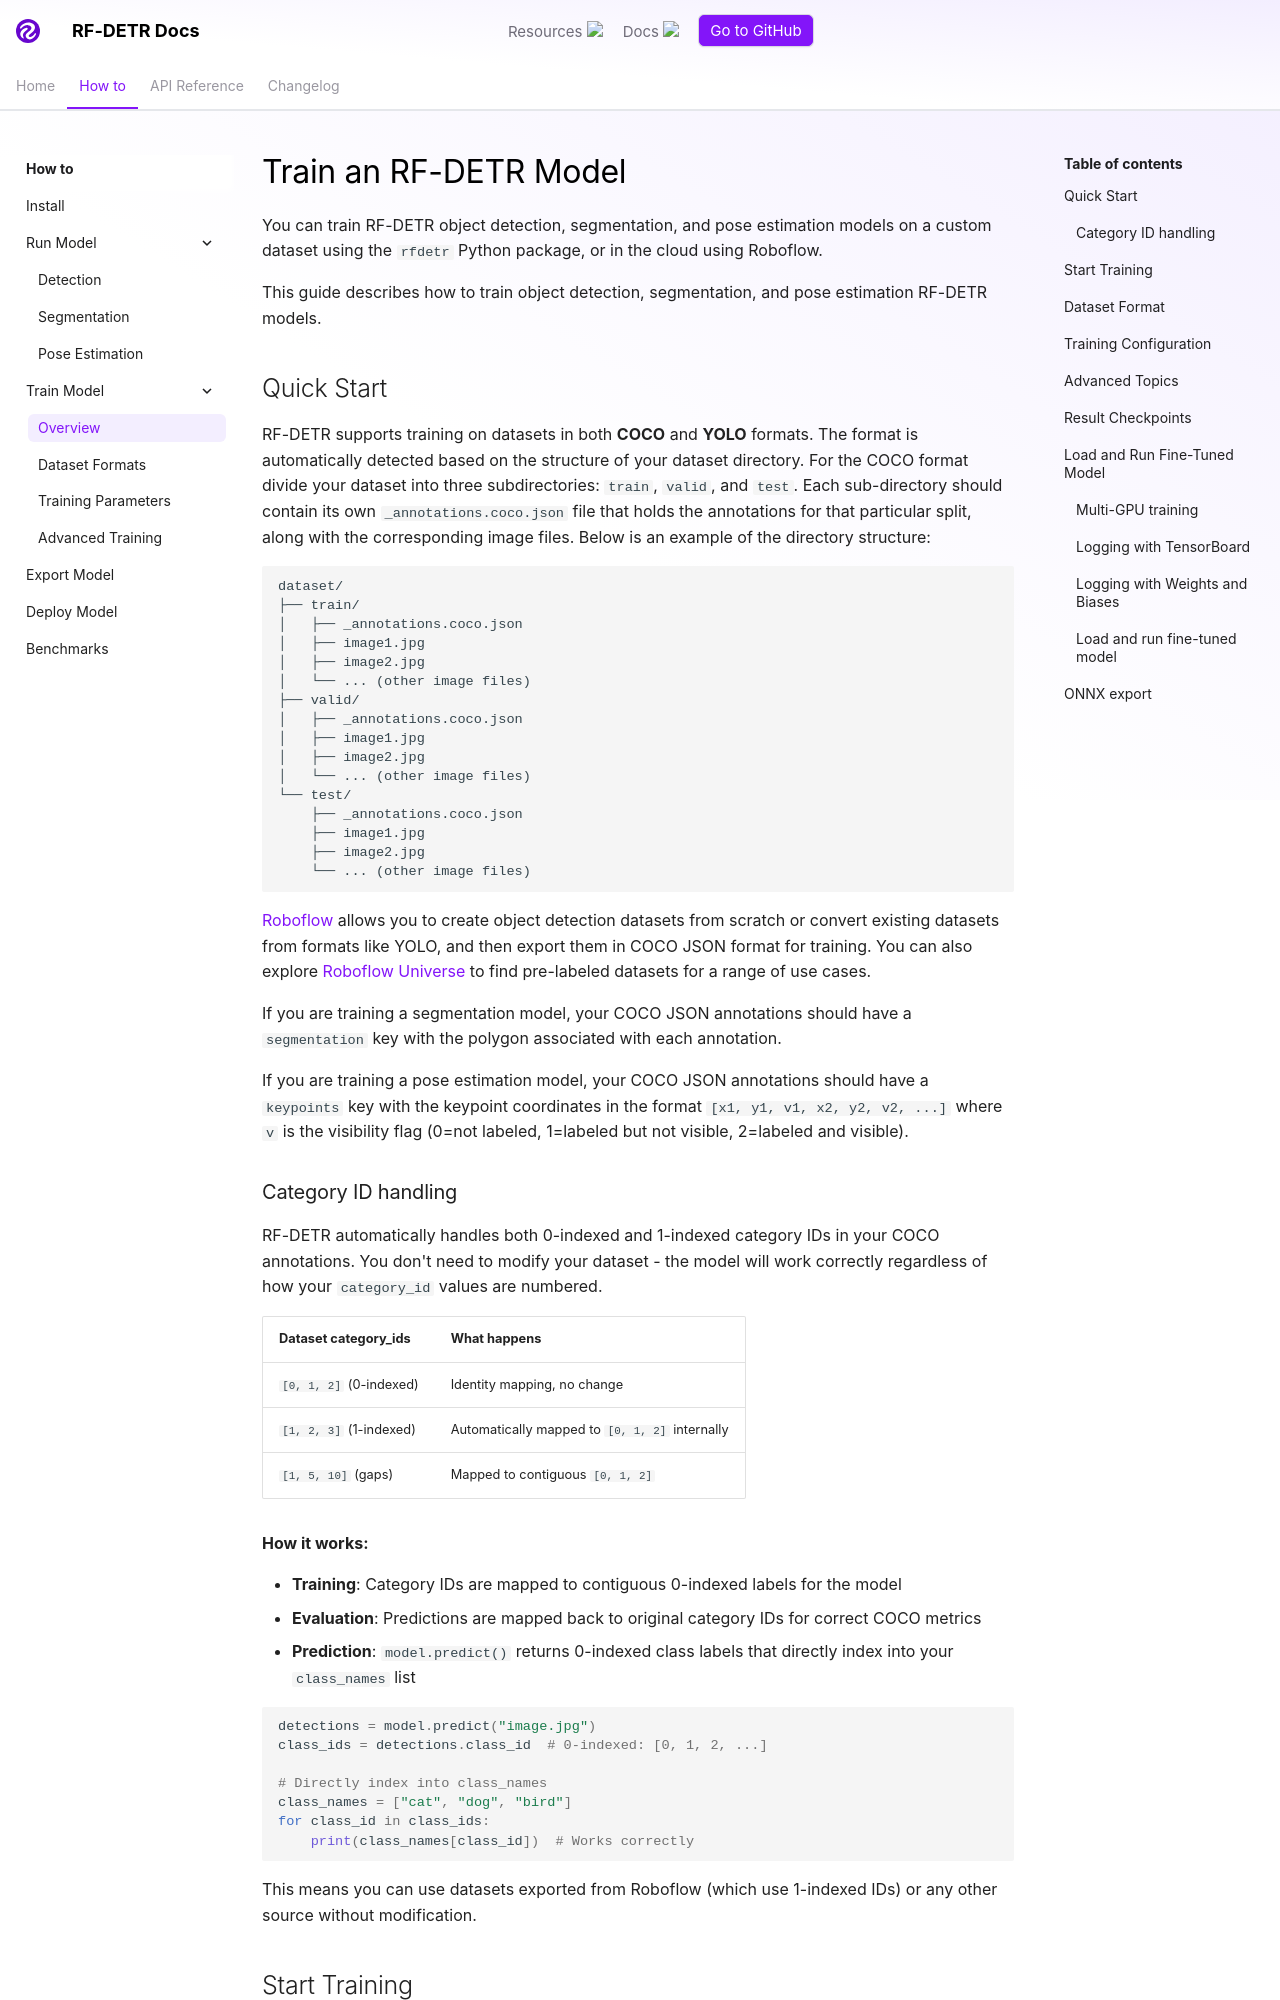

repository: MiruSuite/rf-detr · page: develop/learn/train/index.html · generator: mkdocs

# Train an RF-DETR Model

You can train RF-DETR object detection, segmentation, and pose estimation models on a custom dataset using the `rfdetr` Python package, or in the cloud using Roboflow.

This guide describes how to train object detection, segmentation, and pose estimation RF-DETR models.

## Quick Start

RF-DETR supports training on datasets in both **COCO** and **YOLO** formats. The format is automatically detected based on the structure of your dataset directory.
For the COCO format divide your dataset into three subdirectories: `train`, `valid`, and `test`. Each sub-directory should contain its own `_annotations.coco.json` file that holds the annotations for that particular split, along with the corresponding image files. Below is an example of the directory structure:

```
dataset/
├── train/
│   ├── _annotations.coco.json
│   ├── image1.jpg
│   ├── image2.jpg
│   └── ... (other image files)
├── valid/
│   ├── _annotations.coco.json
│   ├── image1.jpg
│   ├── image2.jpg
│   └── ... (other image files)
└── test/
    ├── _annotations.coco.json
    ├── image1.jpg
    ├── image2.jpg
    └── ... (other image files)
```

[Roboflow](https://roboflow.com/annotate) allows you to create object detection datasets from scratch or convert existing datasets from formats like YOLO, and then export them in COCO JSON format for training. You can also explore [Roboflow Universe](https://universe.roboflow.com/) to find pre-labeled datasets for a range of use cases.

If you are training a segmentation model, your COCO JSON annotations should have a `segmentation` key with the polygon associated with each annotation.

If you are training a pose estimation model, your COCO JSON annotations should have a `keypoints` key with the keypoint coordinates in the format `[x1, y1, v1, x2, y2, v2, ...]` where `v` is the visibility flag (0=not labeled, 1=labeled but not visible, 2=labeled and visible).

### Category ID handling

RF-DETR automatically handles both 0-indexed and 1-indexed category IDs in your COCO annotations. You don't need to modify your dataset - the model will work correctly regardless of how your `category_id` values are numbered.

| Dataset category_ids | What happens |
|---------------------|--------------|
| `[0, 1, 2]` (0-indexed) | Identity mapping, no change |
| `[1, 2, 3]` (1-indexed) | Automatically mapped to `[0, 1, 2]` internally |
| `[1, 5, 10]` (gaps) | Mapped to contiguous `[0, 1, 2]` |

**How it works:**

- **Training**: Category IDs are mapped to contiguous 0-indexed labels for the model
- **Evaluation**: Predictions are mapped back to original category IDs for correct COCO metrics
- **Prediction**: `model.predict()` returns 0-indexed class labels that directly index into your `class_names` list

```python
detections = model.predict("image.jpg")
class_ids = detections.class_id  # 0-indexed: [0, 1, 2, ...]

# Directly index into class_names
class_names = ["cat", "dog", "bird"]
for class_id in class_ids:
    print(class_names[class_id])  # Works correctly
```

This means you can use datasets exported from Roboflow (which use 1-indexed IDs) or any other source without modification.
